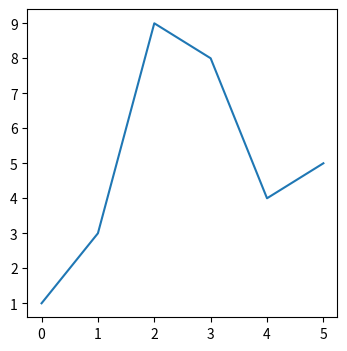

Recreate this plot in Python.
import matplotlib.pyplot as plt


def drawAndSave(data : list, fileName = "./test.png"):
    fig=plt.figure(figsize=(4, 4), dpi=300)
    plt.plot(data)
    fig.savefig(fileName)
    plt.show()

if __name__ == '__main__':
    drawAndSave([1,3,9,8,4,5])